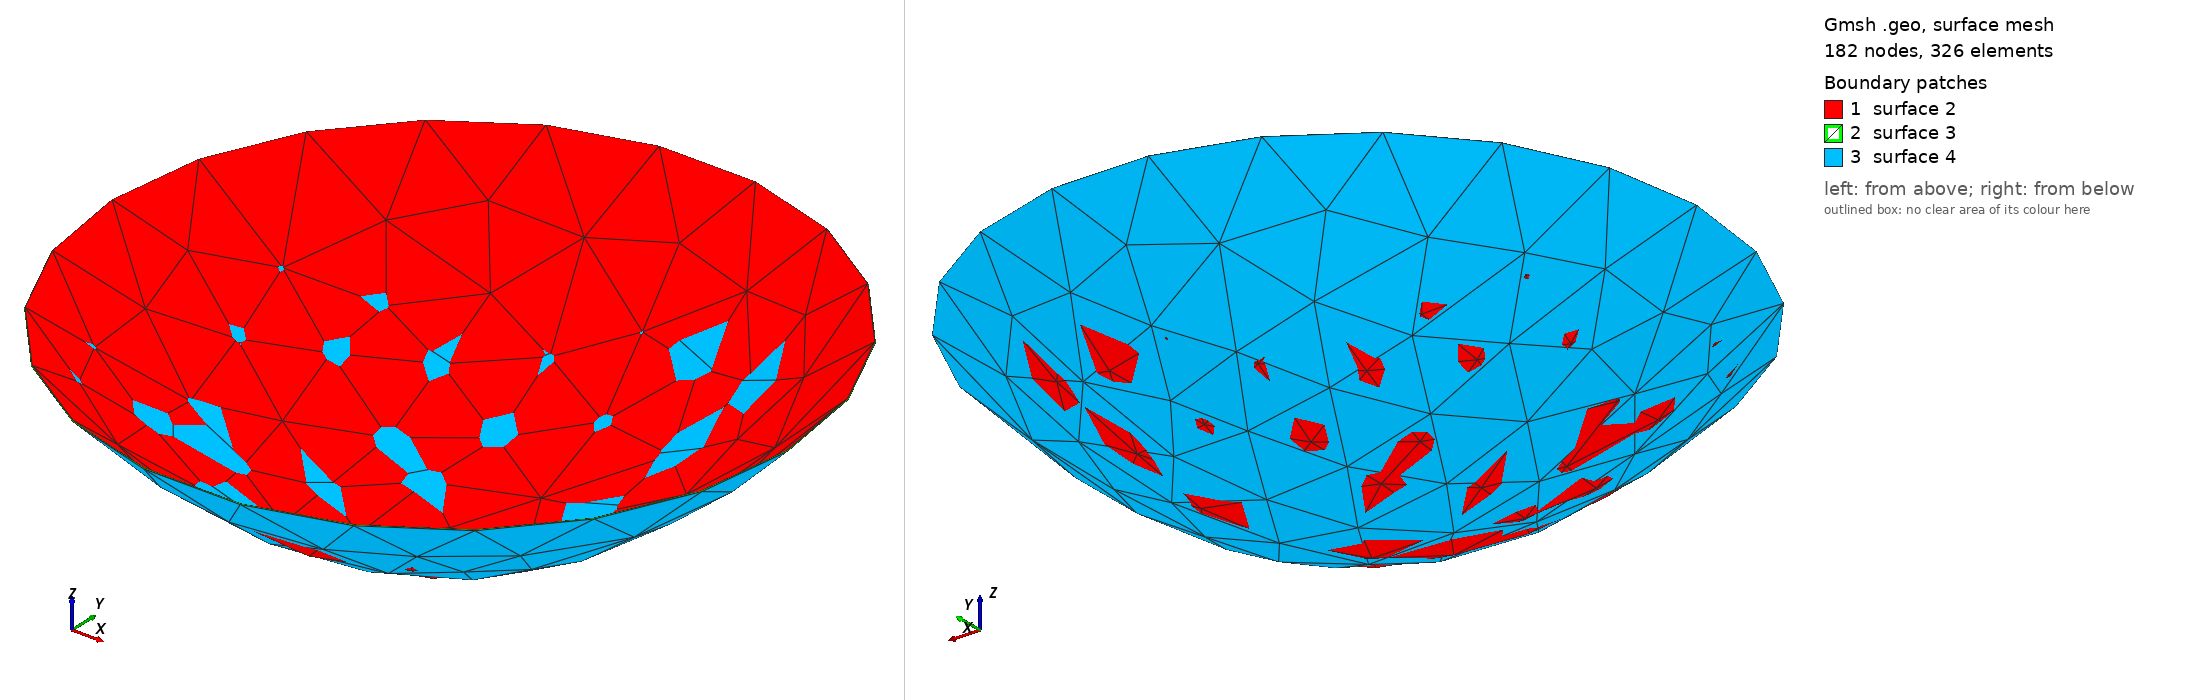

Gmsh geometry script, surface-meshed: 182 nodes, 326 surface elements. Boundary patches (legend numbers): 1 surface 2, 2 surface 3, 3 surface 4. Left view from above one corner, right view from below the opposite corner. The script declares no physical surfaces, so the legend lists its geometric surfaces. The drawing asked Gmsh for element sizes between 1% and 20% of the model's largest extent; the script's own settings can give other sizes.

=== dish_fd023_m.geo (drawn) ===
// HIRAX parabolic reflector, solid of revolution.
// Concave reflecting surface: z = r^2/(4*f) - f, focus at the origin,
// exactly the "reflector" sheet of hirax_gum_fid_v0.cst.
// f = 1.38, D = 6, f/D = 0.23 (m)
// wall thickness = 0.01, uniform along the surface normal.
// Lengths are in m.
SetFactory("OpenCASCADE");

f = 1.3800000000000001;
R = 3;
t = 0.01;

// Inner (reflecting) profile. A parabola is exactly a quadratic Bezier
// whose middle control point is where the end tangents meet.
Point(1) = {0, 0, -f};
Point(2) = {R/2, 0, -f};
Point(3) = {R, 0, R*R/(4*f) - f};
Bezier(1) = {1, 2, 3};

// Rim: segment of length t along the outward surface normal at r = R.
Point(4) = {3.0073593101176179, 0, 0.24366421730048654};
Line(2) = {3, 4};

// Outer profile: single degree-17 Bezier for the normal offset, rim to axis.
// One span, no internal knots, so nothing for the mesher to fragment on.
Point(101) = {2.8306902713533311, 0, 0.051632666462124957};
Point(102) = {2.6540011509993153, 0, -0.12841888002270185};
Point(103) = {2.47728928655365, 0, -0.29648966999123771};
Point(104) = {2.300553123388577, 0, -0.45257975562131209};
Point(105) = {2.1237885899547444, 0, -0.59668696798100851};
Point(106) = {1.9469939667182721, 0, -0.72881019308735873};
Point(107) = {1.7701661983967312, 0, -0.84894727312608043};
Point(108) = {1.5933023230637797, 0, -0.95709478148931126};
Point(109) = {1.4164001805816662, 0, -1.0532485539931966};
Point(110) = {1.2394583385788427, 0, -1.1374035671409912};
Point(111) = {1.0624765072594271, 0, -1.2095536475808997};
Point(112) = {0.88545636517101045, 0, -1.269691718828742};
Point(113) = {0.70840212745594744, 0, -1.3178106364569686};
Point(114) = {0.53132048071309168, 0, -1.3539042195184152};
Point(115) = {0.35421994884910485, 0, -1.3779680731728052};
Point(116) = {0.17710997442455242, 0, -1.3900000000000001};
Point(5) = {0, 0, -f-t};
Bezier(3) = {4, 101, 102, 103, 104, 105, 106, 107, 108, 109, 110, 111, 112, 113, 114, 115, 116, 5};

// Close the profile along the axis. This edge is degenerate under the
// revolve and contributes no face to the solid.
Line(4) = {5, 1};

Curve Loop(1) = {1, 2, 3, 4};
Plane Surface(1) = {1};
Extrude { {0, 0, 1}, {0, 0, 0}, 2*Pi } { Surface{1}; }

// The OCC revolve does not consume its generatrix: Surface(1) survives as
// a loose face, and gmsh would write it into the STEP beside the solid,
// where it inflates the reported CAD area and offers the mesher a
// spurious face to match against. Drop it.
Recursive Delete { Surface{1}; }
